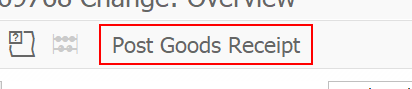
Task: Test Automation Project
Workflow: Step4_VL32N_changeInboundDelivery_3

Step 1: click on 'Button Post' in window 'Inbound Delivery*Change: Overview' (saplogon.exe)

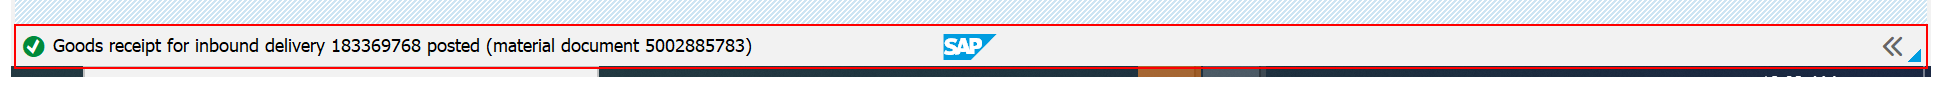
Step 2: find 'sbar' in window 'Change Inbound Delivery' (saplogon.exe)

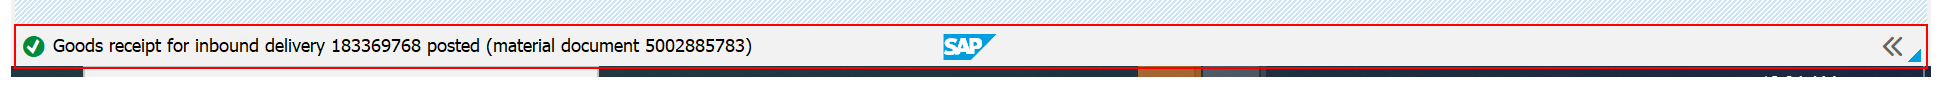
Step 3: Read Statusbar 'Statusbar Goods' on 'sbar' in window 'Change Inbound Delivery' (saplogon.exe)
